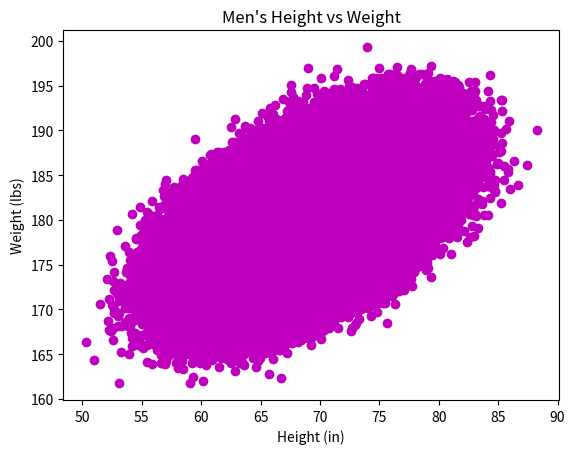

Recreate this plot in Python.
#!/usr/bin/env python3
import numpy as np
import matplotlib.pyplot as plt
import pprint

mean = [69, 0]
cov = [[15, 8], [8, 15]]
np.random.seed(5)
x, y = np.random.multivariate_normal(mean, cov, 1000000).T
# print(x)
# calculate mean
y_mean = np.mean(y)
print("mean of y = ", y_mean)
x_mean = np.mean(x)
print("mean of x: ", x_mean)

y += 180

plt.scatter(x, y, c='m')
plt.title("Men's Height vs Weight")
plt.xlabel('Height (in)')
plt.ylabel('Weight (lbs)')
plt.show()